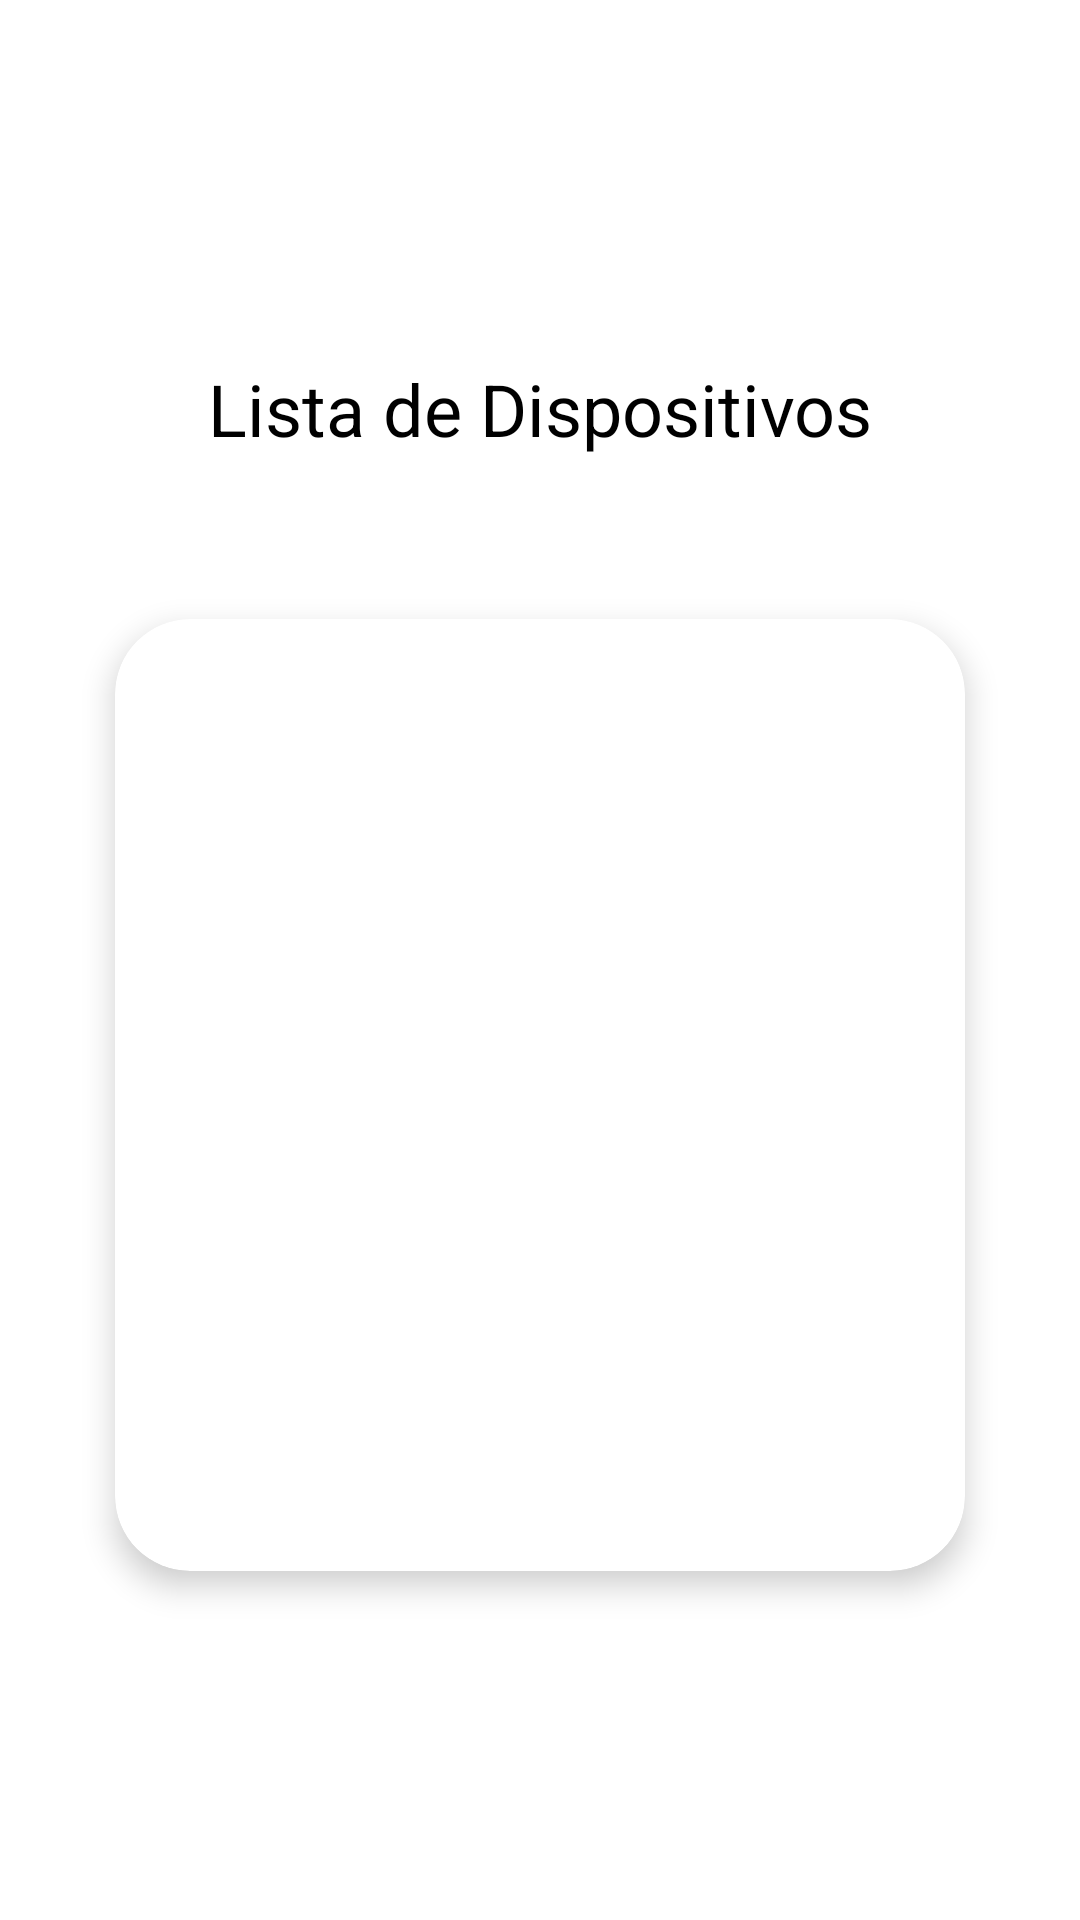

The Android layout XML behind this screen, and the referenced resources:
<!-- AndroidManifest.xml: application theme Theme.TwoSignal -->
<!-- res/layout/fragment_home_princ.xml -->
<?xml version="1.0" encoding="utf-8"?>
<androidx.coordinatorlayout.widget.CoordinatorLayout
    xmlns:android="http://schemas.android.com/apk/res/android"
    xmlns:card_view="http://schemas.android.com/apk/res-auto"
    xmlns:app="http://schemas.android.com/tools"
    android:id="@+id/mainCoordinatorLayout"
    android:layout_width="match_parent"
    android:layout_height="match_parent"
    app:ignore="NamespaceTypo">


    <RelativeLayout
        android:layout_width="match_parent"
        android:layout_height="match_parent"
        android:layout_marginTop="120dp"
        android:layout_marginBottom="100dp"
        android:layout_marginStart="25dp"
        android:layout_marginEnd="25dp"
        android:elevation="40dp"
        android:id="@+id/framecontainer">


        <TextView
            android:id="@+id/nome_jogador_fall"
            android:layout_width="match_parent"
            android:layout_height="wrap_content"
            android:gravity="center"
            android:textAlignment="center"
            android:lineSpacingExtra="-3sp"
            android:text="Lista de Dispositivos"
            android:textColor="#000000"
            android:textSize="24sp"
            android:textStyle="normal" />


        <androidx.cardview.widget.CardView
            android:id="@+id/cv_ad"
            android:layout_width="match_parent"
            android:layout_height="match_parent"
            android:layout_marginTop="70dp"
            android:backgroundTint="#FFFFFF"
            android:visibility="visible"
            card_view:cardCornerRadius="25dp"
            card_view:cardElevation="6dp"
            card_view:cardUseCompatPadding="true">

            <ListView
                android:id="@+id/list_dispositivo"
                android:layout_width="wrap_content"
                android:layout_height="wrap_content"
                android:divider="@android:color/transparent"
                android:dividerHeight="0dp"
                />


        </androidx.cardview.widget.CardView>





    </RelativeLayout>



</androidx.coordinatorlayout.widget.CoordinatorLayout>
<!-- resources referenced by this layout -->
<resources>
  <style name="Theme.TwoSignal" parent="Theme.MaterialComponents.DayNight.DarkActionBar">
          
          <item name="colorPrimary">@color/red_two</item>
          <item name="colorPrimaryVariant">@color/teal_200</item>
          <item name="colorOnPrimary">@color/white</item>
          
          <item name="colorSecondary">@color/teal_200</item>
          <item name="colorSecondaryVariant">@color/teal_700</item>
          <item name="colorOnSecondary">@color/black</item>
          
          <item name="android:statusBarColor" tools:targetApi="l">?attr/colorPrimaryVariant</item>
          <item name="android:windowLightStatusBar">true</item>
          
      </style>
  <color name="red_two">#E54B4A</color>
  <color name="teal_200">#EFEFF4</color>
  <color name="white">#FFFFFFFF</color>
  <color name="teal_700">#FF018786</color>
  <color name="black">#FF000000</color>
</resources>
